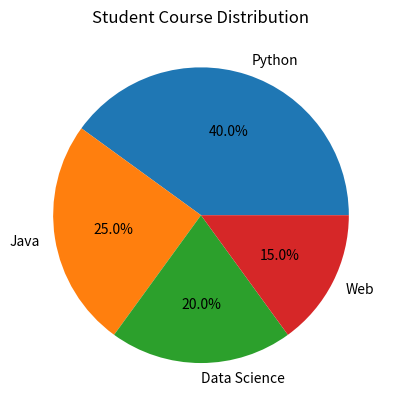

Generate this figure with matplotlib:
import matplotlib.pyplot as plt
courses = ["Python", "Java", "Data Science", "Web"] 
students = [40, 25, 20, 15] 
plt.pie(    students,    labels=courses,    autopct="%1.1f%%" ) 
plt.title("Student Course Distribution") 
plt.show()
